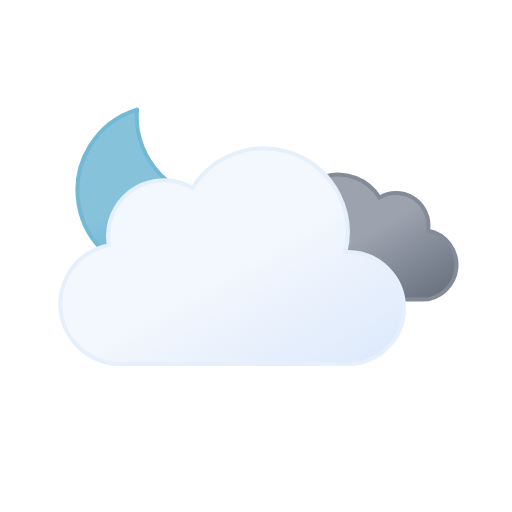
t = 0.00 s
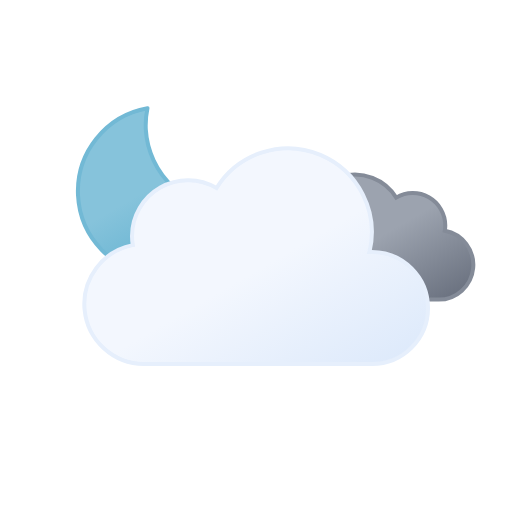
t = 1.75 s
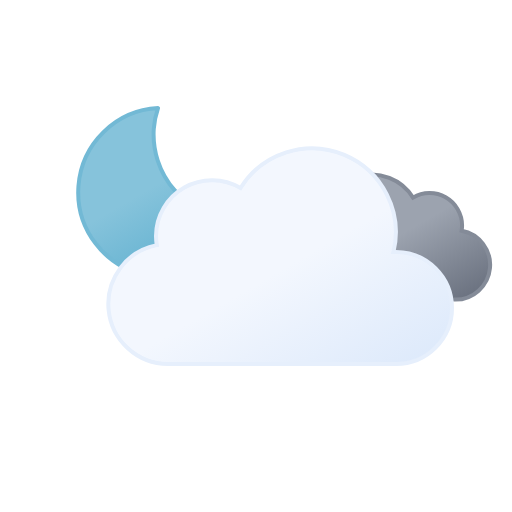
t = 3.50 s
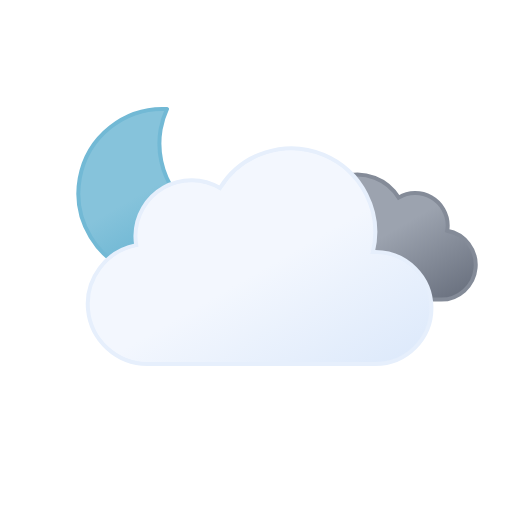
t = 5.00 s
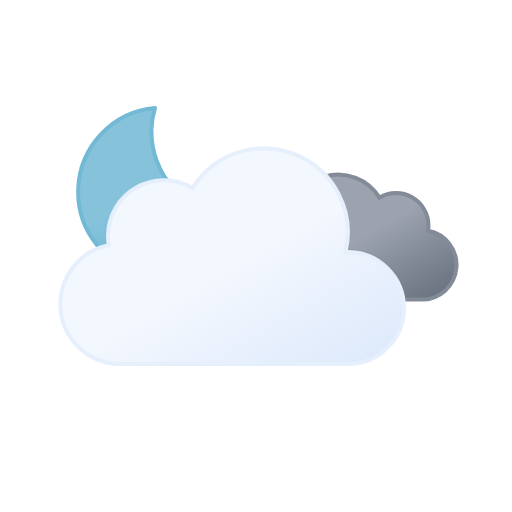
t = 7.00 s
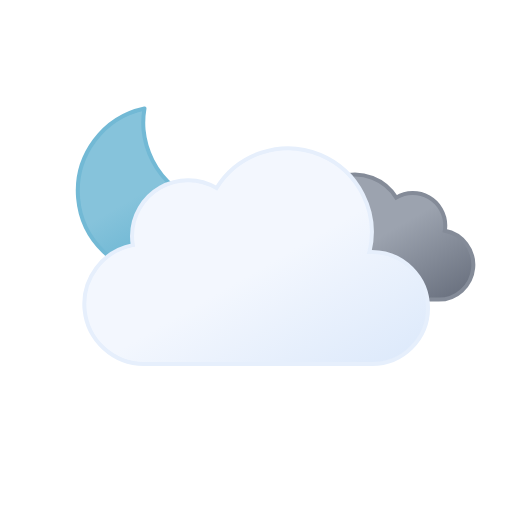
t = 8.75 s

The animated SVG that drew these frames (rendered in a browser with its animation timeline set to each time). Animation: 4 SMIL elements (animateTransform=4); one cycle of 10.00 s, repeats indefinitely.

<svg xmlns="http://www.w3.org/2000/svg" viewBox="0 0 64 64">
  <defs>
    <linearGradient
      id="a"
      x1="13.58"
      y1="15.57"
      x2="24.15"
      y2="33.87"
      gradientUnits="userSpaceOnUse"
    >
      <stop offset="0" stop-color="#86c3db" />
      <stop offset="0.45" stop-color="#86c3db" />
      <stop offset="1" stop-color="#5eafcf" />
      <animateTransform
        attributeName="gradientTransform"
        type="rotate"
        values="10 19.22 24.293; -10 19.22 24.293; 10 19.22 24.293"
        dur="10s"
        repeatCount="indefinite"
      />
    </linearGradient>
    <linearGradient
      id="b"
      x1="40.76"
      y1="23"
      x2="50.83"
      y2="40.46"
      gradientUnits="userSpaceOnUse"
    >
      <stop offset="0" stop-color="#9ca3af" />
      <stop offset="0.45" stop-color="#9ca3af" />
      <stop offset="1" stop-color="#6b7280" />
    </linearGradient>
    <linearGradient
      id="c"
      x1="22.56"
      y1="21.96"
      x2="39.2"
      y2="50.8"
      gradientUnits="userSpaceOnUse"
    >
      <stop offset="0" stop-color="#f3f7fe" />
      <stop offset="0.45" stop-color="#f3f7fe" />
      <stop offset="1" stop-color="#deeafb" />
    </linearGradient>
  </defs>
  <path
    d="M29.33,26.68A10.61,10.61,0,0,1,18.65,16.14,10.5,10.5,0,0,1,19,13.5,10.54,10.54,0,1,0,30.5,26.61,11.48,11.48,0,0,1,29.33,26.68Z"
    stroke="#72b9d5"
    stroke-linecap="round"
    stroke-linejoin="round"
    stroke-width="0.5"
    fill="url(#a)"
  >
    <animateTransform
      attributeName="transform"
      type="rotate"
      values="-10 19.22 24.293; 10 19.22 24.293; -10 19.22 24.293"
      dur="10s"
      repeatCount="indefinite"
    />
  </path>
  <path
    d="M34.23,33.45a4.05,4.05,0,0,0,4.05,4H54.79a4.34,4.34,0,0,0,.81-8.61,3.52,3.52,0,0,0,.06-.66,4.06,4.06,0,0,0-6.13-3.48,6.08,6.08,0,0,0-11.25,3.19,6.34,6.34,0,0,0,.18,1.46h-.18A4.05,4.05,0,0,0,34.23,33.45Z"
    stroke="#848b98"
    stroke-miterlimit="10"
    stroke-width="0.5"
    fill="url(#b)"
  >
    <animateTransform
      attributeName="transform"
      type="translate"
      values="-2.1 0; 2.1 0; -2.1 0"
      dur="7s"
      repeatCount="indefinite"
    />
  </path>
  <path
    d="M46.5,31.5l-.32,0a10.49,10.49,0,0,0-19.11-8,7,7,0,0,0-10.57,6,7.21,7.21,0,0,0,.1,1.14A7.5,7.5,0,0,0,18,45.5a4.19,4.19,0,0,0,.5,0v0h28a7,7,0,0,0,0-14Z"
    stroke="#e6effc"
    stroke-miterlimit="10"
    stroke-width="0.5"
    fill="url(#c)"
  >
    <animateTransform
      attributeName="transform"
      type="translate"
      values="-3 0; 3 0; -3 0"
      dur="7s"
      repeatCount="indefinite"
    />
  </path>
</svg>
